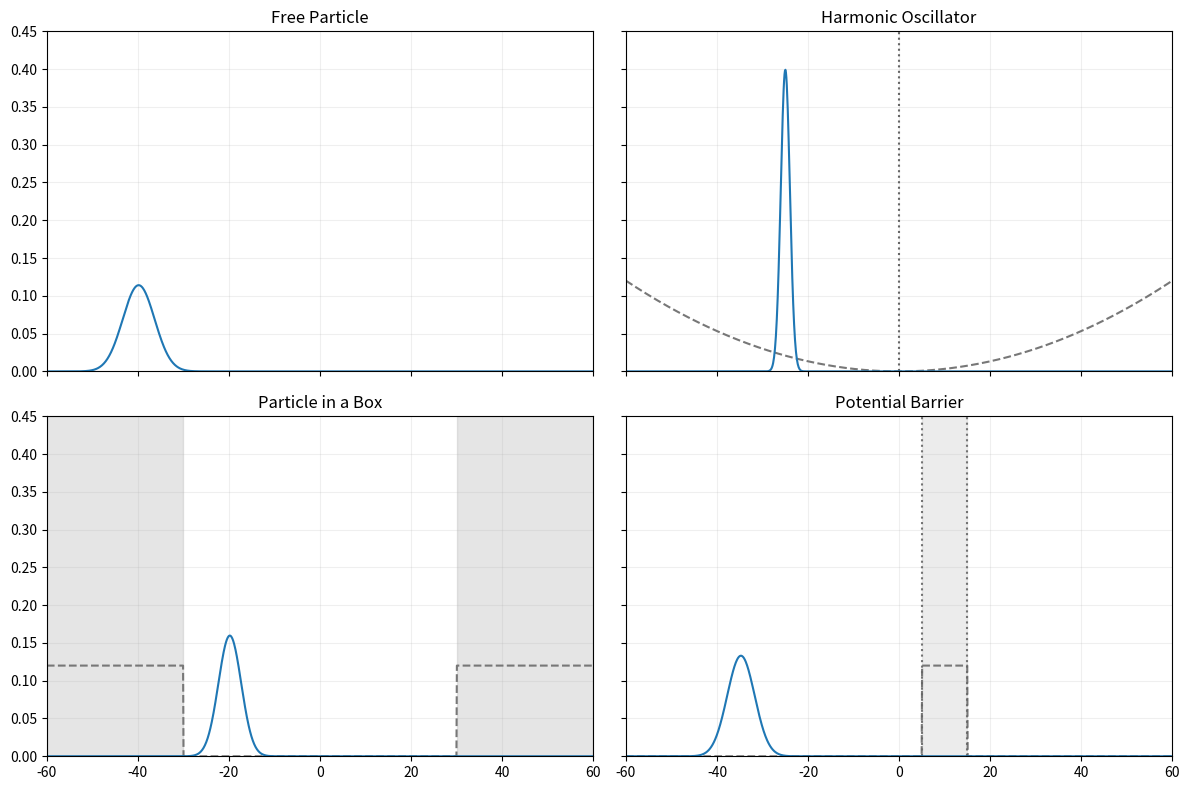

The matplotlib source for this figure: (Note: this script raises an exception after producing the figure.)
import numpy as np
import scipy.sparse as sparse
import scipy.sparse.linalg as linalg
import matplotlib.pyplot as plt
import matplotlib.animation as animation
from matplotlib.animation import FFMpegWriter
L = 120.0
N = 1200
dx = L / N
dt = 0.003
steps_per_frame = 10
hbar = 1.0
m = 1.0
x = np.linspace(-L / 2, L / 2, N)
def gaussian_wavepacket(x_vals, x0, sigma, k0):
    psi = np.exp(-(x_vals - x0) ** 2 / (4 * sigma ** 2)) * np.exp(1j * k0 * x_vals)
    norm = np.sqrt(np.sum(np.abs(psi) ** 2) * dx)
    return psi / norm
def crank_nicolson_solver(V_vals):
    k_const = hbar ** 2 / (2 * m * dx ** 2)
    gamma = 1j * dt / (2 * hbar)
    main_diag_A = 1.0 + gamma * (2 * k_const + V_vals)
    off_diag_A = -gamma * k_const * np.ones(N - 1)
    main_diag_B = 1.0 - gamma * (2 * k_const + V_vals)
    off_diag_B = gamma * k_const * np.ones(N - 1)
    A = sparse.diags([off_diag_A, main_diag_A, off_diag_A], offsets=[-1, 0, 1], format='csc')
    B = sparse.diags([off_diag_B, main_diag_B, off_diag_B], offsets=[-1, 0, 1], format='csc')
    return linalg.factorized(A), B
free_V = np.zeros(N)
omega = 0.5
harmonic_V = 0.5 * m * omega ** 2 * x ** 2
wall_width = 30.0
wall_height = 300.0
box_V = np.zeros(N)
box_V[x < (-L / 2 + wall_width)] = wall_height
box_V[x > (L / 2 - wall_width)] = wall_height
barrier_left = 5.0
barrier_width = 10.0
barrier_right = barrier_left + barrier_width
barrier_height = 40 
barrier_V = np.zeros(N)
barrier_V[(x > barrier_left) & (x < barrier_right)] = barrier_height
sim_configs = [
{
        "title": "Free Particle",
        "V": free_V,
        "x0": -40.0,
        "k0": 6.0,       
        "psi0": gaussian_wavepacket(x, -40.0, 3.5, 6.0),
        "markers": [],
    },
    {
        "title": "Harmonic Oscillator",
        "V": harmonic_V,
        "x0": -25.0,
        "k0": 0.0,
        "psi0": gaussian_wavepacket(x, -25.0, 1.0, 0.0),
        "markers": [
            {"type": "vline", "x": 0.0, "color": "#555555", "label": "Equilibrium"}
        ],
    },
    {
        "title": "Particle in a Box",
        "V": box_V,
        "x0": -10.0,
        "k0": 7.0,         
        "psi0": gaussian_wavepacket(x, -20.0, 2.5, 7.0),
        "markers": [
            {"type": "span", "x0": -L / 2, "x1": -L / 2 + wall_width, "color": "#b5b5b5"},
            {"type": "span", "x0": L / 2 - wall_width, "x1": L / 2, "color": "#b5b5b5"},
        ],
    },
    {
        "title": "Potential Barrier",
        "V": barrier_V,
        "x0": -35.0,
        "k0": 10,
        "psi0": gaussian_wavepacket(x, -35.0, 3.0, 10),
        "markers": [
            {"type": "span", "x0": barrier_left, "x1": barrier_right, "color": "#c9c9c9"},
            {"type": "vline", "x": barrier_left, "color": "#666666", "label": "Barrier"},
            {"type": "vline", "x": barrier_right, "color": "#666666"},
        ],
    },
]
plot_margin = 5.0
T0=1
time_steps = int(T0 / dt)
fig, axes = plt.subplots(2, 2, figsize=(12, 8), sharex=True, sharey=True)
axes = axes.flatten()
sim_states = []
for ax, config in zip(axes, sim_configs):
    V_vals = config["V"]
    psi0 = config["psi0"]
    solver, B = crank_nicolson_solver(V_vals)
    max_V = np.max(V_vals)
    scale = 0.12 / max_V if max_V > 0 else 0.0
    if max_V > 0:
        ax.plot(x, V_vals * scale, color="#777777", linestyle="--")
    for marker in config["markers"]:
        if marker["type"] == "span":
            ax.axvspan(marker["x0"], marker["x1"], color=marker["color"], alpha=0.35)
        elif marker["type"] == "vline":
            ax.axvline(marker["x"], color=marker["color"], linestyle=":", alpha=0.9)
    line, = ax.plot(x, np.abs(psi0) ** 2, color="#1f77b4")
    ax.set_title(config["title"])
    ax.set_xlim(-L / 2, L / 2)
    ax.set_ylim(0, 0.45)
    ax.grid(alpha=0.2)
    sim_states.append({
        "psi": psi0.copy(),
        "psi_init": psi0.copy(),  
        "solver": solver,
        "B": B,
        "line": line,
    })
fig.tight_layout()
def update(frame):
    updated = []
    if frame == 0:
        for state in sim_states:
            state["psi"] = state["psi_init"].copy()
    for state in sim_states:
        for _ in range(steps_per_frame):
            d = state["B"].dot(state["psi"])
            state["psi"] = state["solver"](d)
        state["line"].set_ydata(np.abs(state["psi"]) ** 2)
        updated.append(state["line"])
    return updated
ani = animation.FuncAnimation(
    fig,
    update,
    frames=time_steps,
    interval=10,
    blit=True,
    repeat=True
)
writer = FFMpegWriter(fps=60)
ani.save('simulation_cycle.mp4', writer=writer, dpi=150)
#plt.show()
